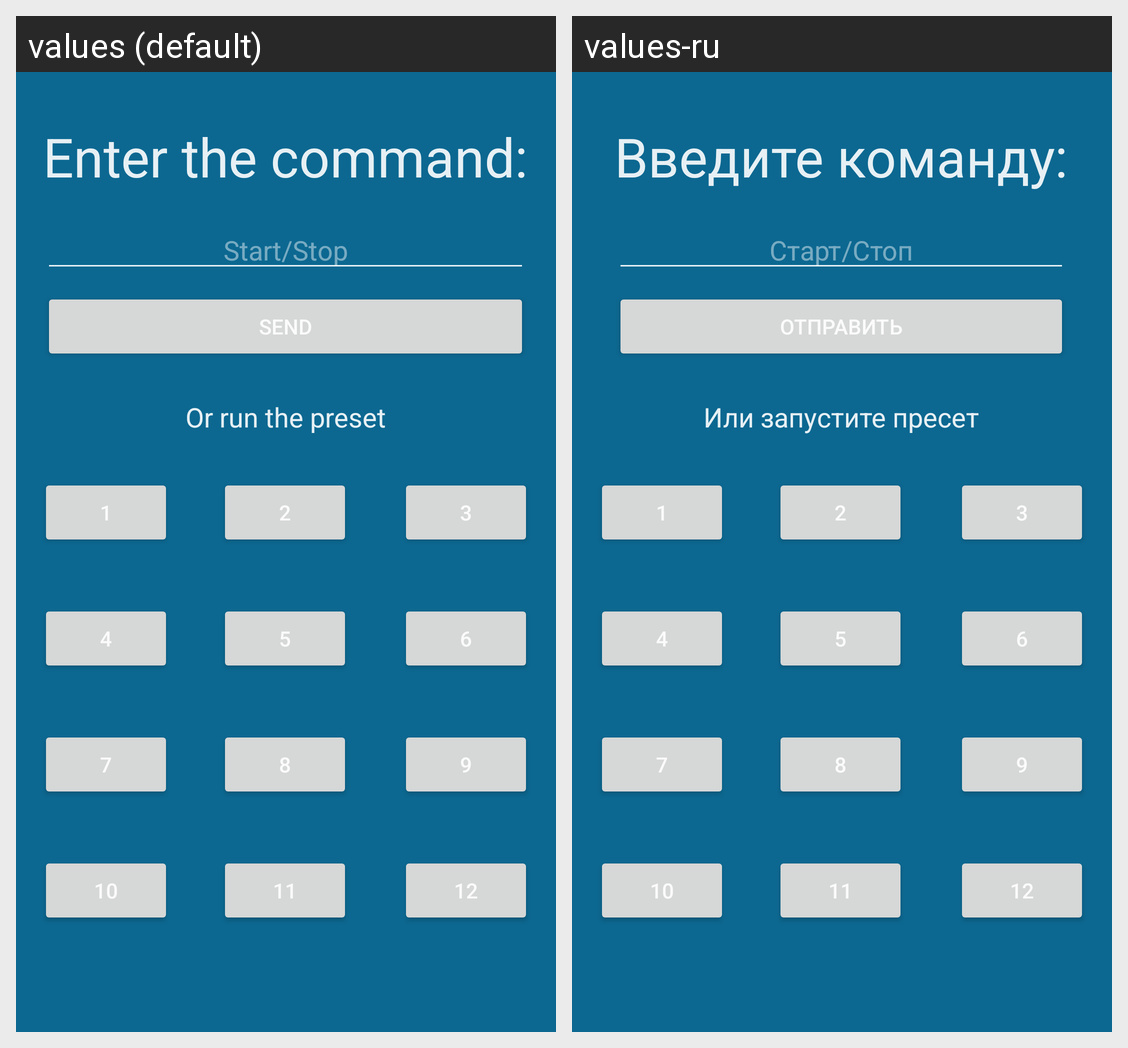

The Android screen above is rendered under two locales of the same app. Produce the string resources it draws, with the default and per-locale values.
Android screen res/layout/activity_command_control.xml rendered under 2 locales, left to right: values (default), values-ru. Device: Nexus 5 (rendered at 1080×1920; each locale shown at half size, 540×960, under a caption strip naming it); theme Theme.MControl.
Strings drawn on this screen, with the default value and each locale's value (text and hints the layout hard-codes, and strings that could not be matched under every locale, appear in the picture but are not listed):

start_stop
  values: Start/Stop
  values-ru: Старт/Стоп

enter_keyword
  values: Enter the command:
  values-ru: Введите команду:

b_2
  values: 2
  values-ru: 2  [not translated; the default value is used]

b_9
  values: 9
  values-ru: 9  [not translated; the default value is used]

b_4
  values: 4
  values-ru: 4  [not translated; the default value is used]

b_7
  values: 7
  values-ru: 7  [not translated; the default value is used]

b_10
  values: 10
  values-ru: 10  [not translated; the default value is used]

b_11
  values: 11
  values-ru: 11  [not translated; the default value is used]

b_1
  values: 1
  values-ru: 1  [not translated; the default value is used]

send
  values: Send
  values-ru: Отправить

b_8
  values: 8
  values-ru: 8  [not translated; the default value is used]

b_6
  values: 6
  values-ru: 6  [not translated; the default value is used]

b_12
  values: 12
  values-ru: 12  [not translated; the default value is used]

b_3
  values: 3
  values-ru: 3  [not translated; the default value is used]

b_5
  values: 5
  values-ru: 5  [not translated; the default value is used]

Or_send
  values: Or run the preset
  values-ru: Или запустите пресет
